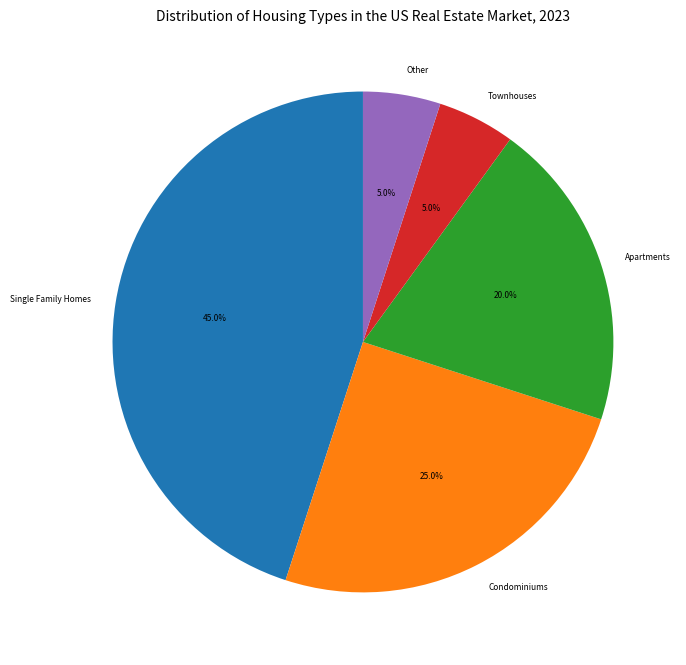

This chart was generated by the following Python code: (Note: this script raises an exception after producing the figure.)

import matplotlib.pyplot as plt
import numpy as np

plt.figure(figsize=(7,7))
labels = ['Single Family Homes','Condominiums','Apartments','Townhouses','Other']
sizes = [45,25,20,5,5]
explode = (0, 0, 0, 0, 0)
plt.pie(sizes, explode=explode, labels=labels, autopct='%1.1f%%', shadow=False, startangle=90, textprops={'fontsize': 6, 'rotation': 0, 'wrap': True})
plt.title('Distribution of Housing Types in the US Real Estate Market, 2023', fontsize=10)
plt.tight_layout()
plt.savefig('pie chart/png/146.png')
plt.show()
plt.clf()
